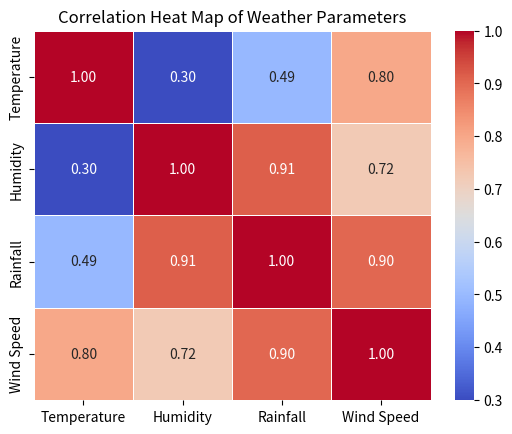

This figure's Python source:
import pandas as pd, seaborn as sns
import matplotlib.pyplot as plt
df=pd.DataFrame({"Temperature":[20,22,26,30,34,32,29,28,29,27,24,21],
                 "Humidity":[60,58,55,52,60,78,88,90,85,75,68,63],
                 "Rainfall":[15,20,30,45,70,180,320,290,210,90,35,18],
                 "Wind Speed":[12,14,16,18,20,22,25,23,20,17,15,13]})
sns.heatmap(df.corr(),annot=True,cmap="coolwarm",fmt=".2f",linewidths=0.5)
plt.title("Correlation Heat Map of Weather Parameters"); 
plt.show()
